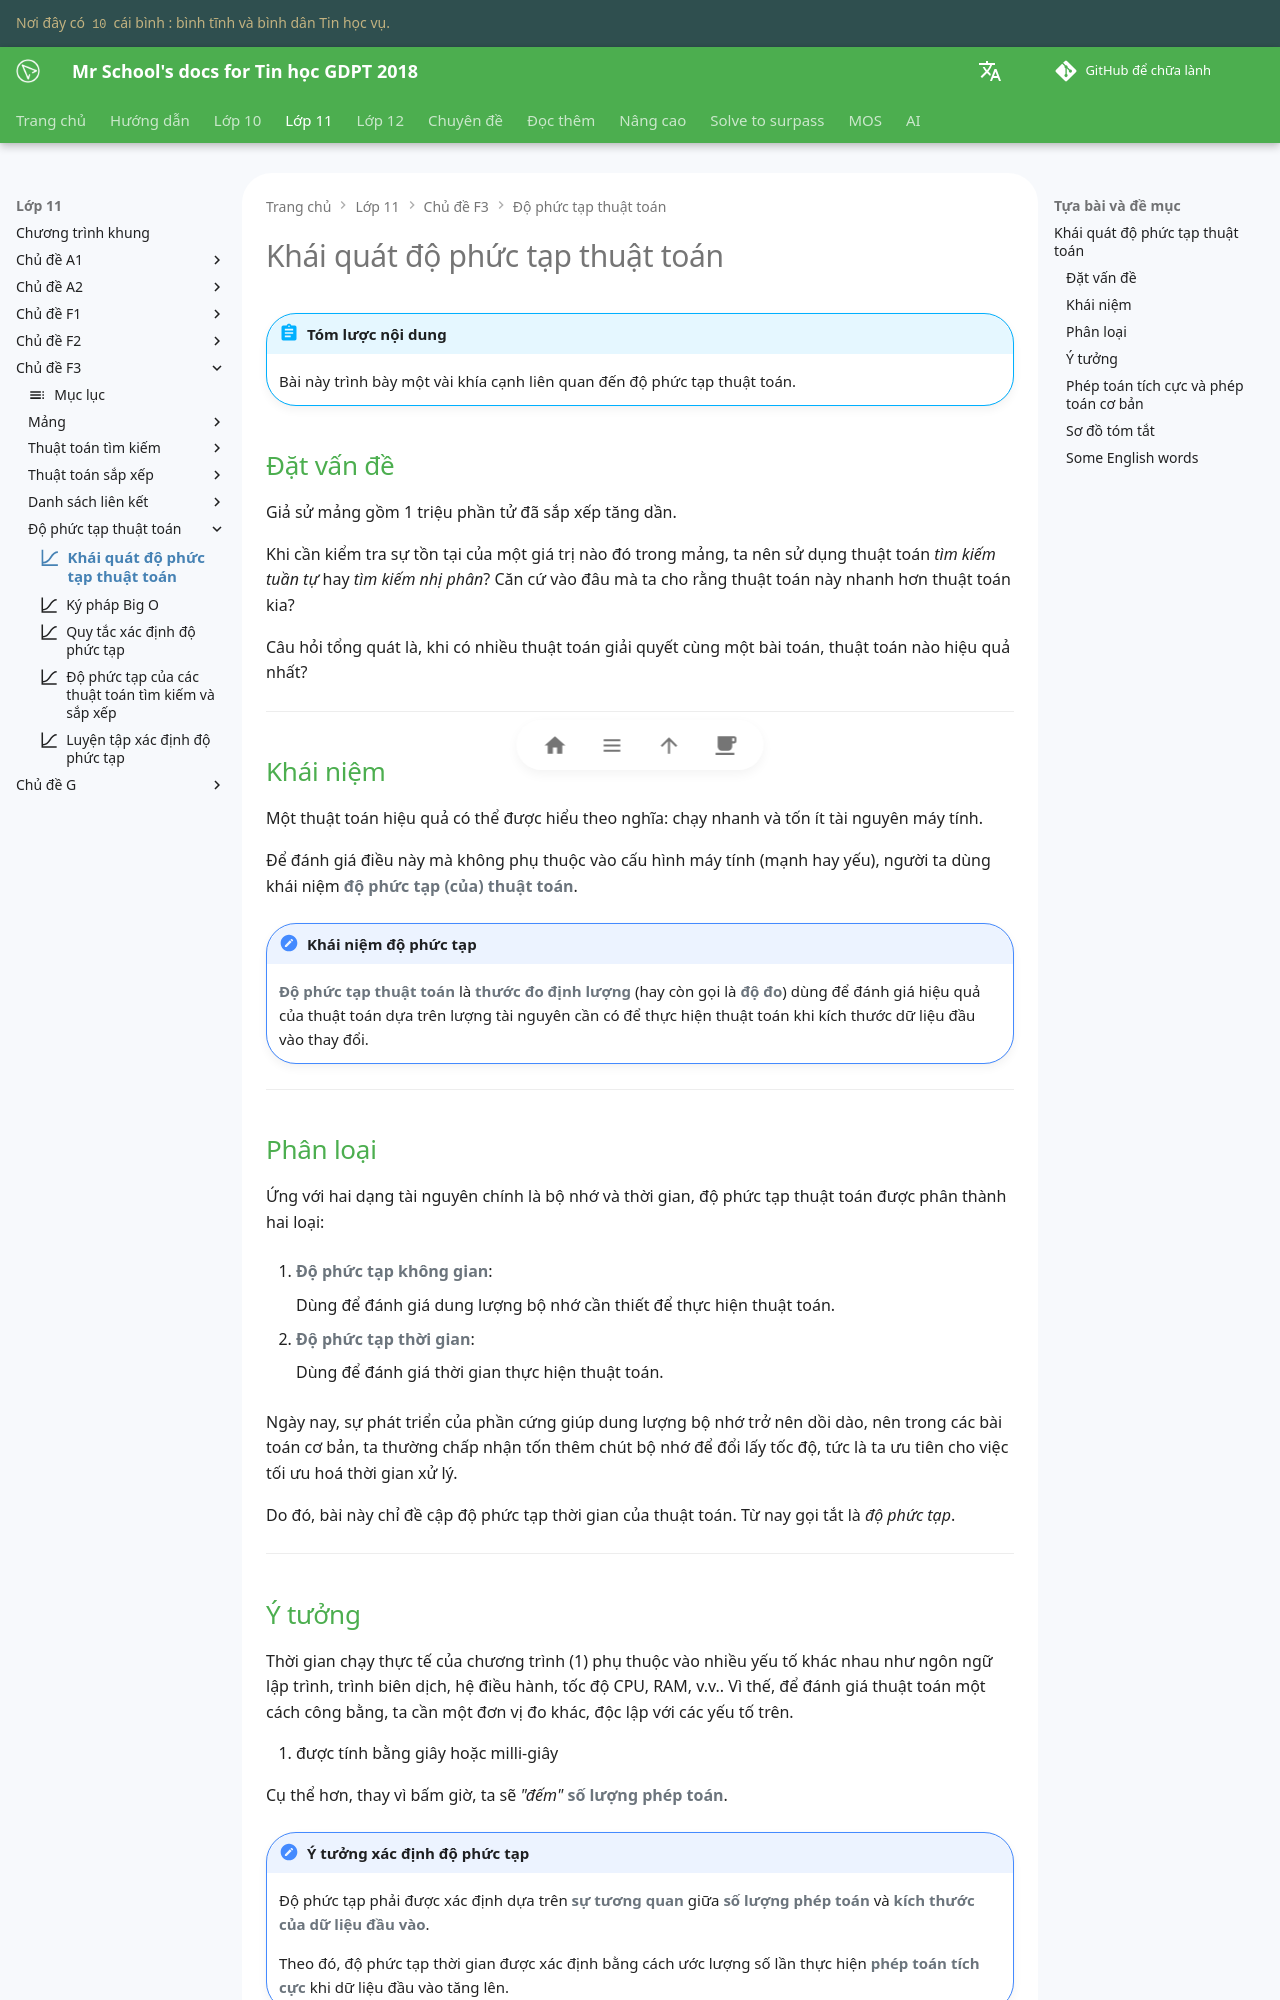

repository: vtchitruong/vtchitruong.github.io · page: grade-11/topic-F3/algorithmic-complexity-a-simplified-overview/index.html · generator: mkdocs

---
icon: material/chart-bell-curve-cumulative
---

# Khái quát độ phức tạp thuật toán

!!! abstract "Tóm lược nội dung"

    Bài này trình bày một vài khía cạnh liên quan đến độ phức tạp thuật toán.

## Đặt vấn đề

Giả sử mảng gồm 1 triệu phần tử đã sắp xếp tăng dần.

Khi cần kiểm tra sự tồn tại của một giá trị nào đó trong mảng, ta nên sử dụng thuật toán *tìm kiếm tuần tự* hay *tìm kiếm nhị phân*? Căn cứ vào đâu mà ta cho rằng thuật toán này nhanh hơn thuật toán kia?

Câu hỏi tổng quát là, khi có nhiều thuật toán giải quyết cùng một bài toán, thuật toán nào hiệu quả nhất?

---

## Khái niệm

Một thuật toán hiệu quả có thể được hiểu theo nghĩa: chạy nhanh và tốn ít tài nguyên máy tính.

Để đánh giá điều này mà không phụ thuộc vào cấu hình máy tính (mạnh hay yếu), người ta dùng khái niệm **độ phức tạp (của) thuật toán**.


!!! note "Khái niệm độ phức tạp"

    **Độ phức tạp thuật toán** là **thước đo định lượng** (hay còn gọi là **độ đo**) dùng để đánh giá hiệu quả của thuật toán dựa trên lượng tài nguyên cần có để thực hiện thuật toán khi kích thước dữ liệu đầu vào thay đổi.

---

## Phân loại
    
Ứng với hai dạng tài nguyên chính là bộ nhớ và thời gian, độ phức tạp thuật toán được phân thành hai loại: 

1. **Độ phức tạp không gian**:

    Dùng để đánh giá dung lượng bộ nhớ cần thiết để thực hiện thuật toán.

2. **Độ phức tạp thời gian**:

    Dùng để đánh giá thời gian thực hiện thuật toán.

Ngày nay, sự phát triển của phần cứng giúp dung lượng bộ nhớ trở nên dồi dào, nên trong các bài toán cơ bản, ta thường chấp nhận tốn thêm chút bộ nhớ để đổi lấy tốc độ, tức là ta ưu tiên cho việc tối ưu hoá thời gian xử lý.

Do đó, bài này chỉ đề cập độ phức tạp thời gian của thuật toán. Từ nay gọi tắt là *độ phức tạp*.  

---
